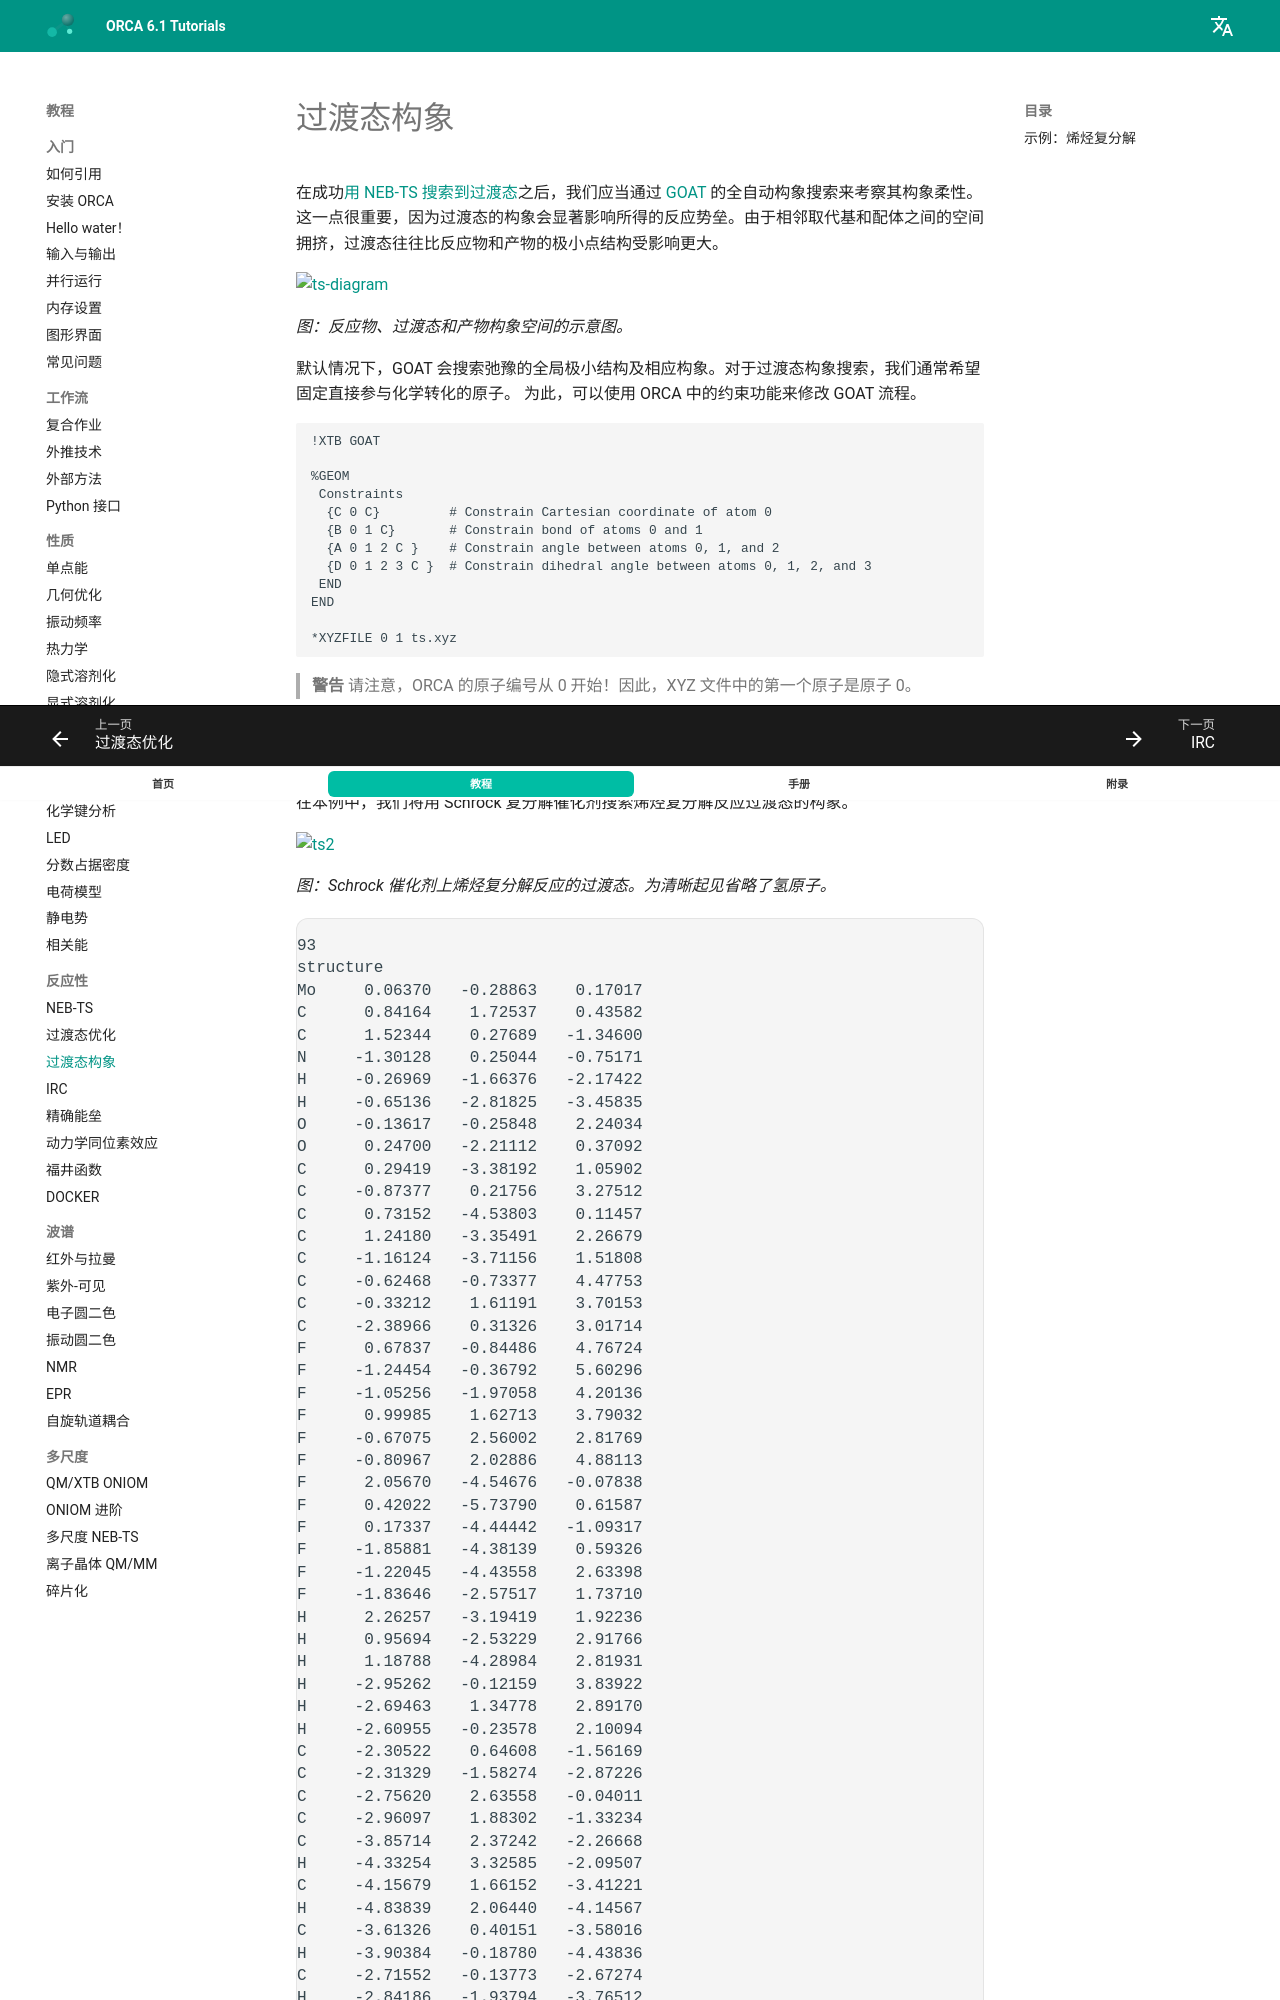

repository: wxyhgk/orca-docs · page: zh/react/tsconf/index.html · generator: mkdocs

---
title: 过渡态构象
source: https://www.faccts.de/docs/orca/6.1/tutorials/react/tsconf.html
---

# 过渡态构象

在成功[用 NEB-TS 搜索到过渡态](../react/nebts.md)之后，我们应当通过 [GOAT](../prop/goat.md) 的全自动构象搜索来考察其构象柔性。
这一点很重要，因为过渡态的构象会显著影响所得的反应势垒。由于相邻取代基和配体之间的空间拥挤，过渡态往往比反应物和产物的极小点结构受影响更大。

[![ts-diagram](../images/ts-diagram.png)](../images/ts-diagram.png)

*图：反应物、过渡态和产物构象空间的示意图。*

默认情况下，GOAT 会搜索弛豫的全局极小结构及相应构象。对于过渡态构象搜索，我们通常希望固定直接参与化学转化的原子。
为此，可以使用 ORCA 中的约束功能来修改 GOAT 流程。

```text
!XTB GOAT

%GEOM 
 Constraints
  {C 0 C}         # Constrain Cartesian coordinate of atom 0 
  {B 0 1 C}       # Constrain bond of atoms 0 and 1
  {A 0 1 2 C }    # Constrain angle between atoms 0, 1, and 2
  {D 0 1 2 3 C }  # Constrain dihedral angle between atoms 0, 1, 2, and 3
 END
END

*XYZFILE 0 1 ts.xyz
```

> **警告**
> 请注意，ORCA 的原子编号从 0 开始！因此，XYZ 文件中的第一个原子是原子 0。
